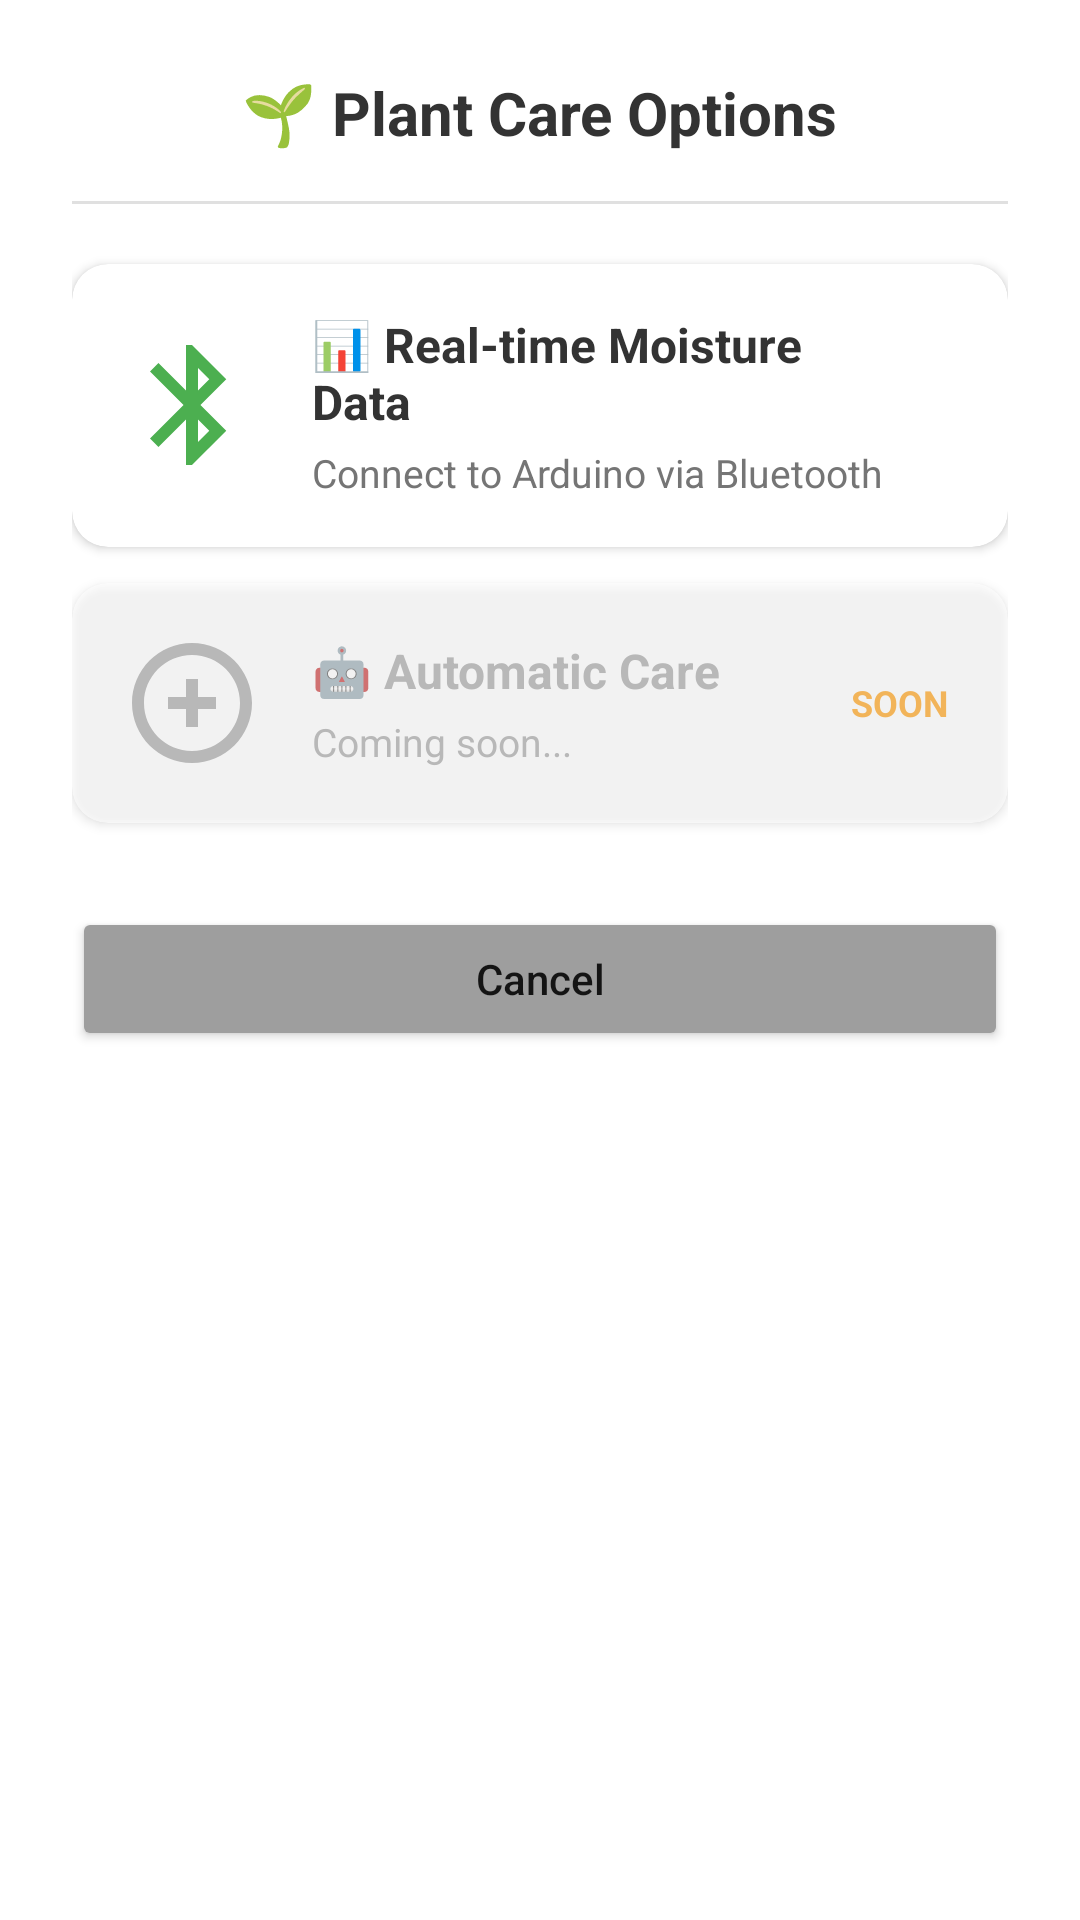

Write the Android layout XML for this screen, with the resource values it uses.
<!-- AndroidManifest.xml: application theme Theme.MaterialComponents.DayNight.NoActionBar -->
<!-- res/layout/dialog_care_option.xml -->
<?xml version="1.0" encoding="utf-8"?>
<LinearLayout xmlns:android="http://schemas.android.com/apk/res/android"
    xmlns:app="http://schemas.android.com/apk/res-auto"
    android:layout_width="match_parent"
    android:layout_height="wrap_content"
    android:orientation="vertical"
    android:padding="24dp"
    android:background="@android:color/white">

    
    <TextView
        android:layout_width="wrap_content"
        android:layout_height="wrap_content"
        android:text="🌱 Plant Care Options"
        android:textSize="20sp"
        android:textStyle="bold"
        android:textColor="#333333"
        android:layout_marginBottom="16dp"
        android:layout_gravity="center_horizontal" />

    <View
        android:layout_width="match_parent"
        android:layout_height="1dp"
        android:background="#E0E0E0"
        android:layout_marginBottom="20dp" />

    
    <androidx.cardview.widget.CardView
        android:id="@+id/cardRealTimeData"
        android:layout_width="match_parent"
        android:layout_height="wrap_content"
        app:cardCornerRadius="12dp"
        app:cardElevation="2dp"
        android:layout_marginBottom="12dp"
        android:foreground="?android:attr/selectableItemBackground"
        android:clickable="true"
        android:focusable="true">

        <LinearLayout
            android:layout_width="match_parent"
            android:layout_height="wrap_content"
            android:orientation="horizontal"
            android:padding="16dp"
            android:gravity="center_vertical">

            <ImageView
                android:layout_width="48dp"
                android:layout_height="48dp"
                android:src="@drawable/ic_bluetooth"
                android:layout_marginEnd="16dp"
                app:tint="#4CAF50" />

            <LinearLayout
                android:layout_width="0dp"
                android:layout_height="wrap_content"
                android:layout_weight="1"
                android:orientation="vertical">

                <TextView
                    android:layout_width="wrap_content"
                    android:layout_height="wrap_content"
                    android:text="📊 Real-time Moisture Data"
                    android:textSize="16sp"
                    android:textStyle="bold"
                    android:textColor="#333333" />

                <TextView
                    android:layout_width="wrap_content"
                    android:layout_height="wrap_content"
                    android:text="Connect to Arduino via Bluetooth"
                    android:textSize="13sp"
                    android:textColor="#757575"
                    android:layout_marginTop="4dp" />

            </LinearLayout>

            <ImageView
                android:layout_width="24dp"
                android:layout_height="24dp"
                android:src="@drawable/ic_arrow_forward"
                app:tint="#4CAF50" />

        </LinearLayout>

    </androidx.cardview.widget.CardView>

    
    <androidx.cardview.widget.CardView
        android:id="@+id/cardAutoCare"
        android:layout_width="match_parent"
        android:layout_height="wrap_content"
        app:cardCornerRadius="12dp"
        app:cardElevation="2dp"
        android:layout_marginBottom="12dp"
        android:foreground="?android:attr/selectableItemBackground"
        android:clickable="true"
        android:focusable="true"
        android:alpha="0.6">

        <LinearLayout
            android:layout_width="match_parent"
            android:layout_height="wrap_content"
            android:orientation="horizontal"
            android:padding="16dp"
            android:gravity="center_vertical">

            <ImageView
                android:layout_width="48dp"
                android:layout_height="48dp"
                android:src="@drawable/ic_care"
                android:layout_marginEnd="16dp"
                app:tint="#9E9E9E" />

            <LinearLayout
                android:layout_width="0dp"
                android:layout_height="wrap_content"
                android:layout_weight="1"
                android:orientation="vertical">

                <TextView
                    android:layout_width="wrap_content"
                    android:layout_height="wrap_content"
                    android:text="🤖 Automatic Care"
                    android:textSize="16sp"
                    android:textStyle="bold"
                    android:textColor="#9E9E9E" />

                <TextView
                    android:layout_width="wrap_content"
                    android:layout_height="wrap_content"
                    android:text="Coming soon..."
                    android:textSize="13sp"
                    android:textColor="#9E9E9E"
                    android:layout_marginTop="4dp" />

            </LinearLayout>

            <TextView
                android:layout_width="wrap_content"
                android:layout_height="wrap_content"
                android:text="SOON"
                android:textSize="12sp"
                android:textStyle="bold"
                android:textColor="#FF9800"
                android:padding="4dp" />

        </LinearLayout>

    </androidx.cardview.widget.CardView>

    
    <Button
        android:id="@+id/btnCancel"
        android:layout_width="match_parent"
        android:layout_height="48dp"
        android:text="Cancel"
        android:textAllCaps="false"
        android:textSize="14sp"
        android:backgroundTint="#9E9E9E"
        android:layout_marginTop="16dp" />

</LinearLayout>
<!-- resources referenced by this layout -->
<resources>
  <!-- drawable ic_bluetooth (drawable) -->
  <?xml version="1.0" encoding="utf-8"?>
  <vector xmlns:android="http://schemas.android.com/apk/res/android"
      android:width="24dp"
      android:height="24dp"
      android:viewportWidth="24"
      android:viewportHeight="24"
      android:tint="?attr/colorControlNormal">
      <path
          android:fillColor="@android:color/white"
          android:pathData="M17.71,7.71L12,2h-1v7.59L6.41,5 5,6.41 10.59,12 5,17.59 6.41,19 11,14.41L11,22h1l5.71,-5.71 -4.3,-4.29 4.3,-4.29zM13,5.83l1.88,1.88L13,9.59L13,5.83zM14.88,16.29L13,18.17v-3.76l1.88,1.88z"/>
  </vector>
  <!-- drawable ic_care (drawable) -->
  <?xml version="1.0" encoding="utf-8"?>
  <vector xmlns:android="http://schemas.android.com/apk/res/android"
      android:width="24dp"
      android:height="24dp"
      android:viewportWidth="24"
      android:viewportHeight="24"
      android:tint="?attr/colorControlNormal">
      <path
          android:fillColor="@android:color/white"
          android:pathData="M12,2C6.48,2 2,6.48 2,12s4.48,10 10,10 10,-4.48 10,-10S17.52,2 12,2zM12,20c-4.41,0 -8,-3.59 -8,-8s3.59,-8 8,-8 8,3.59 8,8 -3.59,8 -8,8zM16,11h-3V8h-2v3H8v2h3v3h2v-3h3V11z"/>
  </vector>
</resources>
